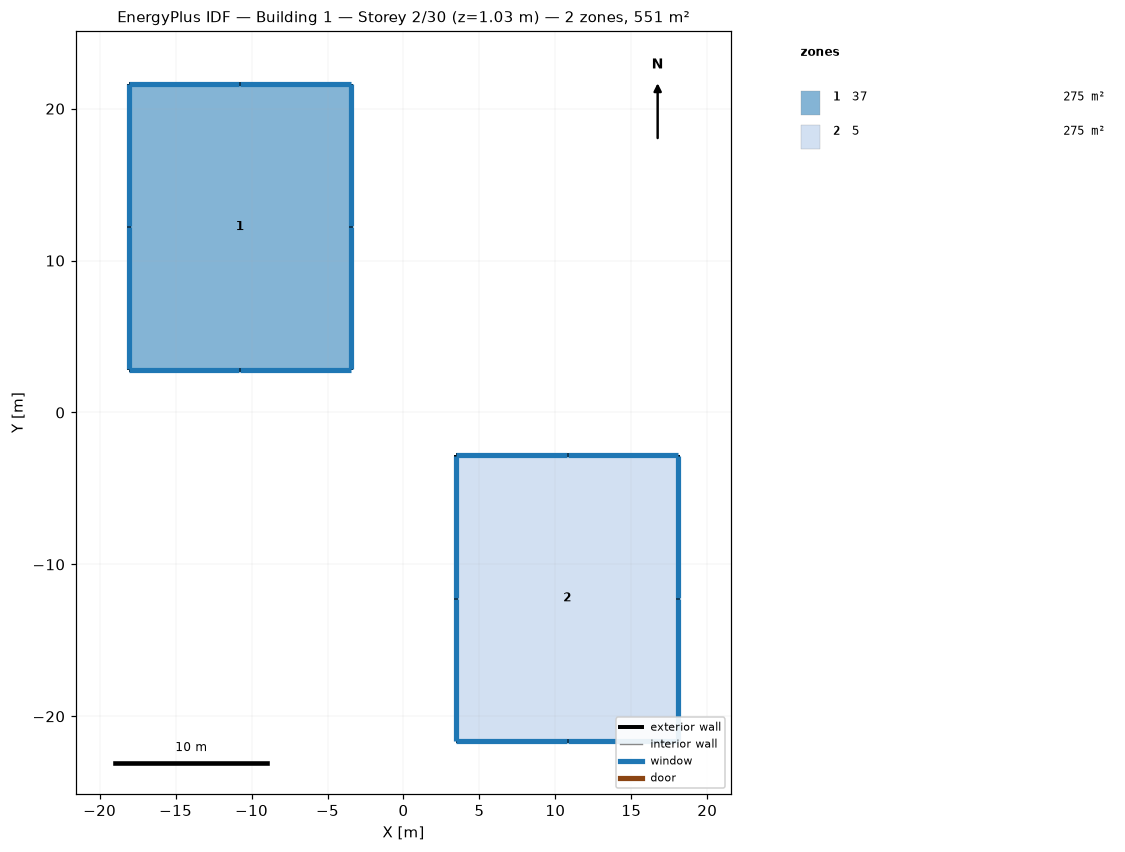
=== STOREY PLAN SPEC (per zone: floor XY polygon, exterior-wall plan segments, windows/doors) ===
zone 1: 37  (275.3 m²)
  floor: (-18.09, 21.63) (-10.77, 21.63) (-3.46, 21.63) (-3.46, 12.22) (-3.46, 2.81) (-10.77, 2.81) (-18.09, 2.81) (-18.09, 12.22)
  exterior wall: (-10.77, 21.63) – (-18.09, 21.63)  [7.3 m]
    window: (-10.80, 21.63) – (-18.06, 21.63)  [7.2 m²]
  exterior wall: (-3.46, 21.63) – (-10.77, 21.63)  [7.3 m]
    window: (-3.49, 21.63) – (-10.75, 21.63)  [7.2 m²]
  exterior wall: (-3.46, 12.22) – (-3.46, 21.63)  [9.4 m]
    window: (-3.46, 12.25) – (-3.46, 21.60)  [9.2 m²]
  exterior wall: (-3.46, 2.81) – (-3.46, 12.22)  [9.4 m]
    window: (-3.46, 2.84) – (-3.46, 12.19)  [9.2 m²]
  exterior wall: (-10.77, 2.81) – (-3.46, 2.81)  [7.3 m]
    window: (-10.75, 2.81) – (-3.49, 2.81)  [7.2 m²]
  exterior wall: (-18.09, 2.81) – (-10.77, 2.81)  [7.3 m]
    window: (-18.06, 2.81) – (-10.80, 2.81)  [7.2 m²]
  exterior wall: (-18.09, 12.22) – (-18.09, 2.81)  [9.4 m]
    window: (-18.09, 12.19) – (-18.09, 2.84)  [9.2 m²]
  exterior wall: (-18.09, 21.63) – (-18.09, 12.22)  [9.4 m]
    window: (-18.09, 21.60) – (-18.09, 12.25)  [9.2 m²]
zone 2: 5  (275.3 m²)
  floor: (3.46, -2.81) (10.78, -2.81) (18.09, -2.81) (18.09, -12.22) (18.09, -21.63) (10.78, -21.63) (3.46, -21.63) (3.46, -12.22)
  exterior wall: (10.78, -2.81) – (3.46, -2.81)  [7.3 m]
    window: (10.75, -2.81) – (3.49, -2.81)  [6.3 m²]
  exterior wall: (18.09, -2.81) – (10.78, -2.81)  [7.3 m]
    window: (18.06, -2.81) – (10.80, -2.81)  [6.3 m²]
  exterior wall: (18.09, -12.22) – (18.09, -2.81)  [9.4 m]
    window: (18.09, -12.19) – (18.09, -2.84)  [8.1 m²]
  exterior wall: (18.09, -21.63) – (18.09, -12.22)  [9.4 m]
    window: (18.09, -21.60) – (18.09, -12.25)  [8.1 m²]
  exterior wall: (10.78, -21.63) – (18.09, -21.63)  [7.3 m]
    window: (10.80, -21.63) – (18.06, -21.63)  [6.3 m²]
  exterior wall: (3.46, -21.63) – (10.78, -21.63)  [7.3 m]
    window: (3.49, -21.63) – (10.75, -21.63)  [6.3 m²]
  exterior wall: (3.46, -12.22) – (3.46, -21.63)  [9.4 m]
    window: (3.46, -12.25) – (3.46, -21.60)  [8.1 m²]
  exterior wall: (3.46, -2.81) – (3.46, -12.22)  [9.4 m]
    window: (3.46, -2.84) – (3.46, -12.19)  [8.1 m²]

=== DERIVED (storey summary) ===
Building: Building 1
Storey: 2 of 30  (floor level z = 1.03 m)
Storey gross floor area: 550.7 m²
Zones on this storey: 2
  - 37: floor 275.3 m²; exterior wall 66.9 m (70.1 m²); 8 window(s) 65.7 m²; WWR 93.8%
  - 5: floor 275.3 m²; exterior wall 66.9 m (62.0 m²); 8 window(s) 57.8 m²; WWR 93.1%
Zone adjacency: (none detected)